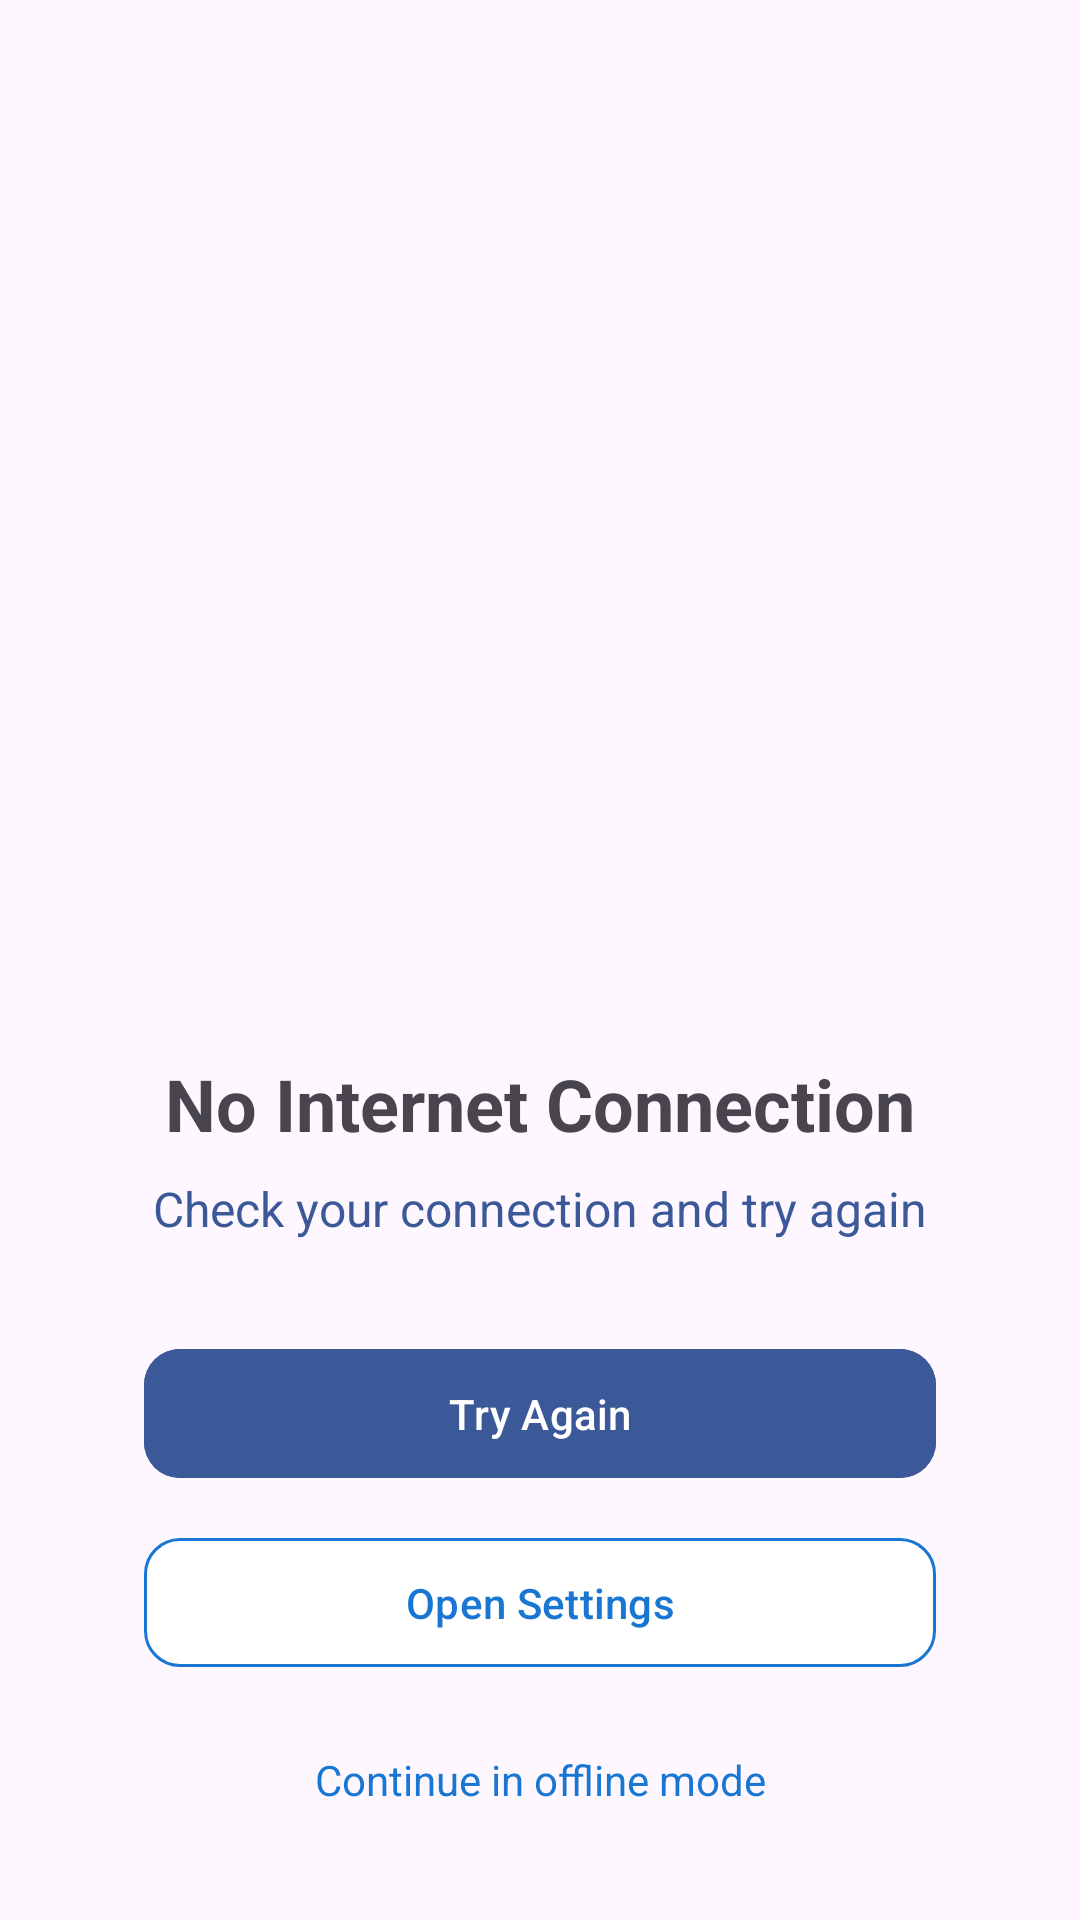

Here is an Android app screen rendered from its layout file. Give the layout XML and the strings, colors and styles it references.
<!-- AndroidManifest.xml: application theme Theme.ProjectX -->
<!-- res/layout/activity_no_internet.xml -->
<?xml version="1.0" encoding="utf-8"?>
<androidx.constraintlayout.widget.ConstraintLayout
    xmlns:android="http://schemas.android.com/apk/res/android"
    xmlns:app="http://schemas.android.com/apk/res-auto"
    xmlns:tools="http://schemas.android.com/tools"
    android:layout_width="match_parent"
    android:layout_height="match_parent"
    android:padding="24dp">

    <ImageView
        android:id="@+id/noInternetImage"
        android:layout_width="180dp"
        android:layout_height="180dp"
        android:src="@drawable/wifi"
        android:alpha="0.8"
        android:contentDescription="No Internet"
        app:layout_constraintTop_toTopOf="parent"
        app:layout_constraintStart_toStartOf="parent"
        app:layout_constraintEnd_toEndOf="parent"
        app:layout_constraintBottom_toBottomOf="parent"
        app:layout_constraintVertical_bias="0.3" />

    <TextView
        android:id="@+id/noInternetTitle"
        android:layout_width="wrap_content"
        android:layout_height="wrap_content"
        android:text="No Internet Connection"
        android:textSize="24sp"
        android:textStyle="bold"
        android:textColor="@color/error_color"
        android:layout_marginTop="24dp"
        app:layout_constraintTop_toBottomOf="@id/noInternetImage"
        app:layout_constraintStart_toStartOf="parent"
        app:layout_constraintEnd_toEndOf="parent"/>

    <TextView
        android:id="@+id/noInternetSubtitle"
        android:layout_width="0dp"
        android:layout_height="wrap_content"
        android:text="Check your connection and try again"
        android:textSize="16sp"
        android:textColor="@color/facebook_blue"
        android:textAlignment="center"
        android:layout_marginTop="8dp"
        android:layout_marginStart="16dp"
        android:layout_marginEnd="16dp"
        app:layout_constraintTop_toBottomOf="@id/noInternetTitle"
        app:layout_constraintStart_toStartOf="parent"
        app:layout_constraintEnd_toEndOf="parent"/>

    <com.google.android.material.button.MaterialButton
        android:id="@+id/retryButton"
        android:layout_width="0dp"
        android:layout_height="wrap_content"
        android:text="Try Again"
        android:backgroundTint="@color/facebook_blue"
        android:textColor="@color/white"
        android:paddingVertical="12dp"
        app:cornerRadius="12dp"
        app:layout_constraintTop_toBottomOf="@id/noInternetSubtitle"
        app:layout_constraintStart_toStartOf="parent"
        app:layout_constraintEnd_toEndOf="parent"
        android:layout_marginTop="32dp"
        android:layout_marginStart="24dp"
        android:layout_marginEnd="24dp"/>

    <com.google.android.material.button.MaterialButton
        android:id="@+id/openSettingsButton"
        android:layout_width="0dp"
        android:layout_height="wrap_content"
        android:text="Open Settings"
        android:backgroundTint="@color/white"
        android:textColor="@color/primary_color"
        android:paddingVertical="12dp"
        app:cornerRadius="12dp"
        app:strokeColor="@color/primary_color"
        app:strokeWidth="1dp"
        app:layout_constraintTop_toBottomOf="@id/retryButton"
        app:layout_constraintStart_toStartOf="@id/retryButton"
        app:layout_constraintEnd_toEndOf="@id/retryButton"
        android:layout_marginTop="12dp"/>

    <TextView
        android:id="@+id/offlineModeText"
        android:layout_width="wrap_content"
        android:layout_height="wrap_content"
        android:text="Continue in offline mode"
        android:textSize="14sp"
        android:textColor="@color/primary_color"
        android:padding="8dp"
        android:layout_marginTop="16dp"
        app:layout_constraintTop_toBottomOf="@id/openSettingsButton"
        app:layout_constraintStart_toStartOf="parent"
        app:layout_constraintEnd_toEndOf="parent"/>
</androidx.constraintlayout.widget.ConstraintLayout>
<!-- resources referenced by this layout -->
<resources>
  <color name="facebook_blue">#3B5998</color>
  <color name="primary_color">#1976D2</color>
  <color name="white">#FFFFFFFF</color>
  <style name="Theme.ProjectX" parent="Base.Theme.ProjectX" />
  <style name="Base.Theme.ProjectX" parent="Theme.Material3.DayNight.NoActionBar">
          
          <item name="colorPrimary">@color/white</item>
          <item name="android:statusBarColor">?attr/colorPrimaryVariant</item>
      </style>
</resources>
